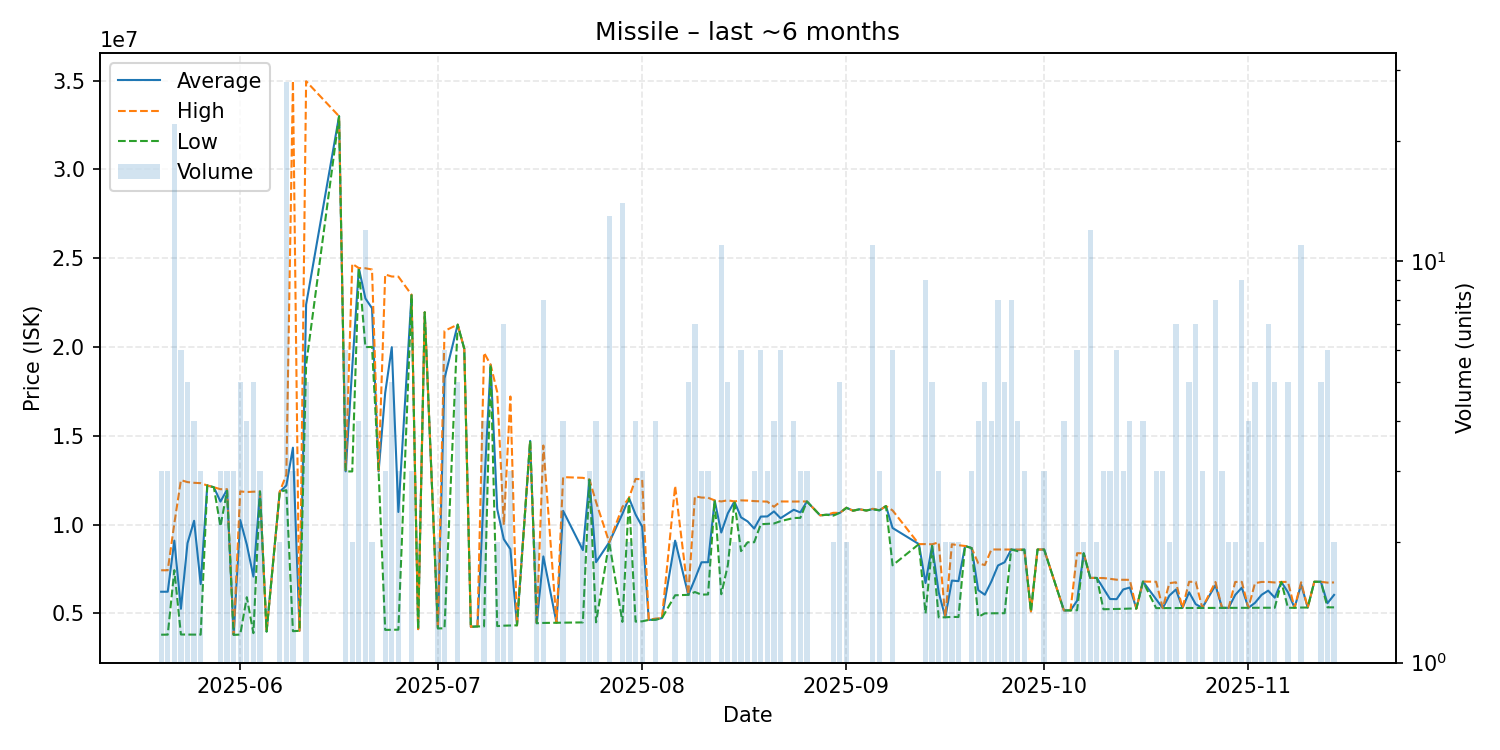

The file beside this chart, header and first rows:
date, average, highest, lowest, order_count, volume
2025-05-20, 6216667, 7426000, 3798000, 3, 3
2025-05-21, 6217667, 7426000, 3801000, 3, 3
2025-05-22, 9094727, 10060000, 7431000, 13, 22
2025-05-23, 5257167, 12500000, 3809000, 4, 6
2025-05-24, 8951200, 12390000, 3808000, 5, 5
2025-05-25, 10211750, 12350000, 3807000, 4, 4
2025-05-26, 6643333, 12330000, 3800000, 3, 3
2025-05-27, 12200000, 12200000, 12200000, 1, 1
2025-05-28, 12100000, 12100000, 12100000, 1, 1
2025-05-29, 11293333, 11990000, 9900000, 3, 3
2025-05-30, 11960000, 11990000, 11900000, 2, 3
2025-05-31, 3792667, 3795000, 3788000, 2, 3
2025-06-01, 10253000, 11865000, 3805000, 5, 5
2025-06-02, 8870000, 11830000, 5910000, 4, 4
2025-06-03, 7069000, 11850000, 3885000, 5, 5
2025-06-04, 11860000, 11860000, 11860000, 2, 3
2025-06-05, 3976000, 3976000, 3976000, 1, 1
2025-06-07, 11850000, 11850000, 11850000, 2, 2
2025-06-08, 12198571, 12810000, 11935000, 10, 28
2025-06-09, 14327000, 34990000, 3995500, 3, 3
2025-06-10, 4017000, 4017000, 4017000, 1, 1
2025-06-11, 22386000, 34960000, 18995000, 5, 5
2025-06-16, 32990000, 32990000, 32990000, 1, 1
2025-06-17, 12995000, 13000000, 12990000, 6, 6
2025-06-18, 18835000, 24680000, 12990000, 2, 2
2025-06-19, 24432500, 24440000, 24430000, 4, 4
2025-06-20, 22730000, 24430000, 19990000, 6, 12
2025-06-21, 22180000, 24360000, 20000000, 2, 2
2025-06-22, 12990000, 12990000, 12990000, 1, 1
2025-06-23, 17409333, 24080000, 4068000, 3, 3
2025-06-24, 19986400, 23965000, 4072000, 4, 5
2025-06-25, 10706667, 23960000, 4080000, 2, 3
2025-06-27, 22930000, 22940000, 22910000, 3, 3
2025-06-28, 4109000, 4109000, 4109000, 1, 1
2025-06-29, 21950000, 21950000, 21950000, 1, 1
2025-07-01, 4152000, 4152000, 4152000, 2, 2
2025-07-02, 18231000, 20900000, 4156000, 5, 6
2025-07-04, 21256000, 21260000, 21250000, 4, 5
2025-07-05, 19900000, 19900000, 19900000, 1, 1
2025-07-06, 4242000, 4242000, 4242000, 1, 1
2025-07-07, 4264000, 4264000, 4264000, 1, 1
2025-07-08, 11970250, 19675000, 4265500, 4, 4
2025-07-09, 19000000, 19000000, 19000000, 1, 1
2025-07-10, 10871500, 17460000, 4283000, 2, 2
2025-07-11, 9174714, 9985000, 4306000, 6, 7
2025-07-12, 8613000, 17210000, 4314500, 3, 3
2025-07-13, 4326000, 4326000, 4326000, 1, 1
2025-07-15, 14710000, 14710000, 14710000, 1, 1
2025-07-16, 4447000, 4449000, 4445000, 2, 2
2025-07-17, 8204750, 14450000, 4460000, 5, 8
2025-07-19, 4470000, 4470000, 4470000, 1, 1
2025-07-20, 10771250, 12670000, 4475000, 4, 4
2025-07-23, 8560000, 12630000, 4490000, 2, 2
2025-07-24, 12526667, 12530000, 12520000, 2, 3
2025-07-25, 7883000, 11270000, 4496000, 3, 4
2025-07-27, 8996231, 8997000, 8995500, 7, 13
2025-07-29, 10599214, 10990000, 4519000, 11, 14
2025-07-30, 11490000, 11500000, 11480000, 2, 2
2025-07-31, 10563500, 12570000, 4534000, 3, 4
2025-08-01, 9880667, 12545000, 4552000, 3, 3
... 94 more rows
